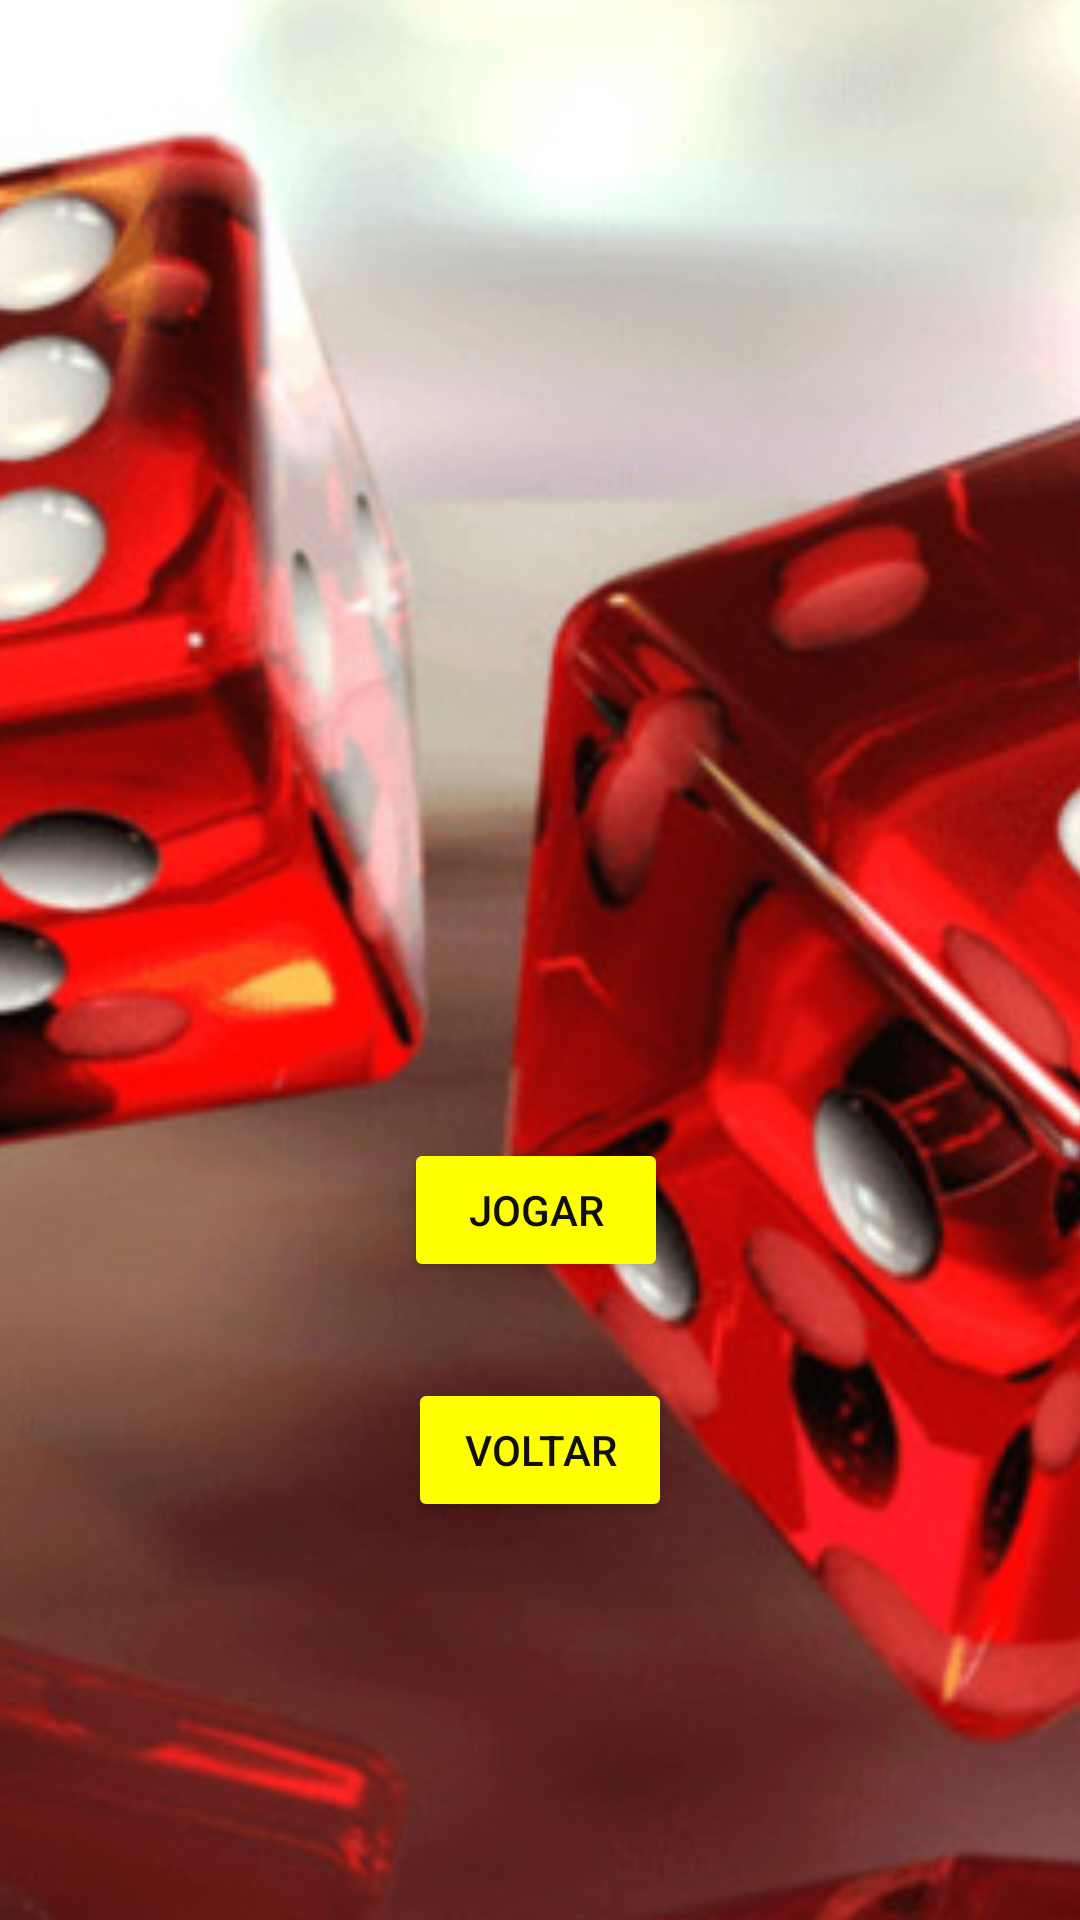

The Android layout XML behind this screen, and the referenced resources:
<!-- AndroidManifest.xml: application theme Theme.DadosEmTelas -->
<!-- res/layout/activity_quarto_dado.xml -->
<?xml version="1.0" encoding="utf-8"?>
<androidx.constraintlayout.widget.ConstraintLayout xmlns:android="http://schemas.android.com/apk/res/android"
    xmlns:app="http://schemas.android.com/apk/res-auto"
    xmlns:tools="http://schemas.android.com/tools"
    android:layout_width="match_parent"
    android:layout_height="match_parent"
    android:background="#78D55E"
    tools:context=".QuartoDadoActivity">

    <ImageView
        android:id="@+id/imageView4"
        android:layout_width="413dp"
        android:layout_height="739dp"
        android:scaleType="centerCrop"
        app:layout_constraintBottom_toBottomOf="parent"
        app:layout_constraintTop_toTopOf="parent"
        app:srcCompat="@drawable/dadovermelho"
        tools:layout_editor_absoluteX="0dp" />

    <Button
        android:id="@+id/buttonVoltar3"
        android:layout_width="wrap_content"
        android:layout_height="wrap_content"
        android:layout_marginTop="32dp"
        android:backgroundTint="#FFFF00"
        android:text="Voltar"
        android:textColor="#101010"
        app:layout_constraintEnd_toEndOf="parent"
        app:layout_constraintStart_toStartOf="parent"
        app:layout_constraintTop_toBottomOf="@+id/buttonJoga3" />

    <TextView
        android:id="@+id/textD20"
        android:layout_width="wrap_content"
        android:layout_height="wrap_content"
        android:layout_marginLeft="32dp"
        android:layout_marginTop="120dp"
        android:layout_marginRight="32dp"
        android:background="#FFFF00"
        android:textColor="#101010"
        android:textSize="34sp"
        app:layout_constraintLeft_toLeftOf="parent"
        app:layout_constraintRight_toRightOf="parent"
        app:layout_constraintTop_toTopOf="parent"
        tools:text="1" />

    <ImageView
        android:id="@+id/imageD20"
        android:layout_width="150dp"
        android:layout_height="150dp"
        android:layout_marginTop="32dp"
        android:scaleType="centerCrop"
        app:layout_constraintEnd_toEndOf="parent"
        app:layout_constraintHorizontal_bias="0.498"
        app:layout_constraintStart_toStartOf="parent"
        app:layout_constraintTop_toBottomOf="@+id/textD20"
        tools:ignore="ImageContrastCheck"
        tools:srcCompat="@tools:sample/avatars" />

    <Button
        android:id="@+id/buttonJoga3"
        android:layout_width="wrap_content"
        android:layout_height="wrap_content"
        android:layout_marginTop="32dp"
        android:backgroundTint="#FFFF00"
        android:text="Jogar"
        android:textColor="#101010"
        app:layout_constraintEnd_toEndOf="parent"
        app:layout_constraintHorizontal_bias="0.495"
        app:layout_constraintStart_toStartOf="parent"
        app:layout_constraintTop_toBottomOf="@+id/imageD20" />

</androidx.constraintlayout.widget.ConstraintLayout>
<!-- resources referenced by this layout -->
<resources>
  <!-- drawable dadovermelho: jpg bitmap (drawable, 94949 bytes) -->
  <style name="Theme.DadosEmTelas" parent="Theme.MaterialComponents.DayNight.DarkActionBar">
          
          <item name="colorPrimary">@color/purple_500</item>
          <item name="colorPrimaryVariant">@color/purple_700</item>
          <item name="colorOnPrimary">@color/white</item>
          
          <item name="colorSecondary">@color/teal_200</item>
          <item name="colorSecondaryVariant">@color/teal_700</item>
          <item name="colorOnSecondary">@color/black</item>
          
          <item name="android:statusBarColor" tools:targetApi="l">?attr/colorPrimaryVariant</item>
          
      </style>
  <!-- not gathered from this repository: default colours our renderer supplied (Android Studio template values) -->
  <color name="purple_500">#FF6200EE</color>
  <color name="purple_700">#FF3700B3</color>
  <color name="teal_200">#FF03DAC5</color>
  <color name="teal_700">#FF018786</color>
  <color name="black">#FF000000</color>
  <color name="white">#FFFFFFFF</color>
</resources>
